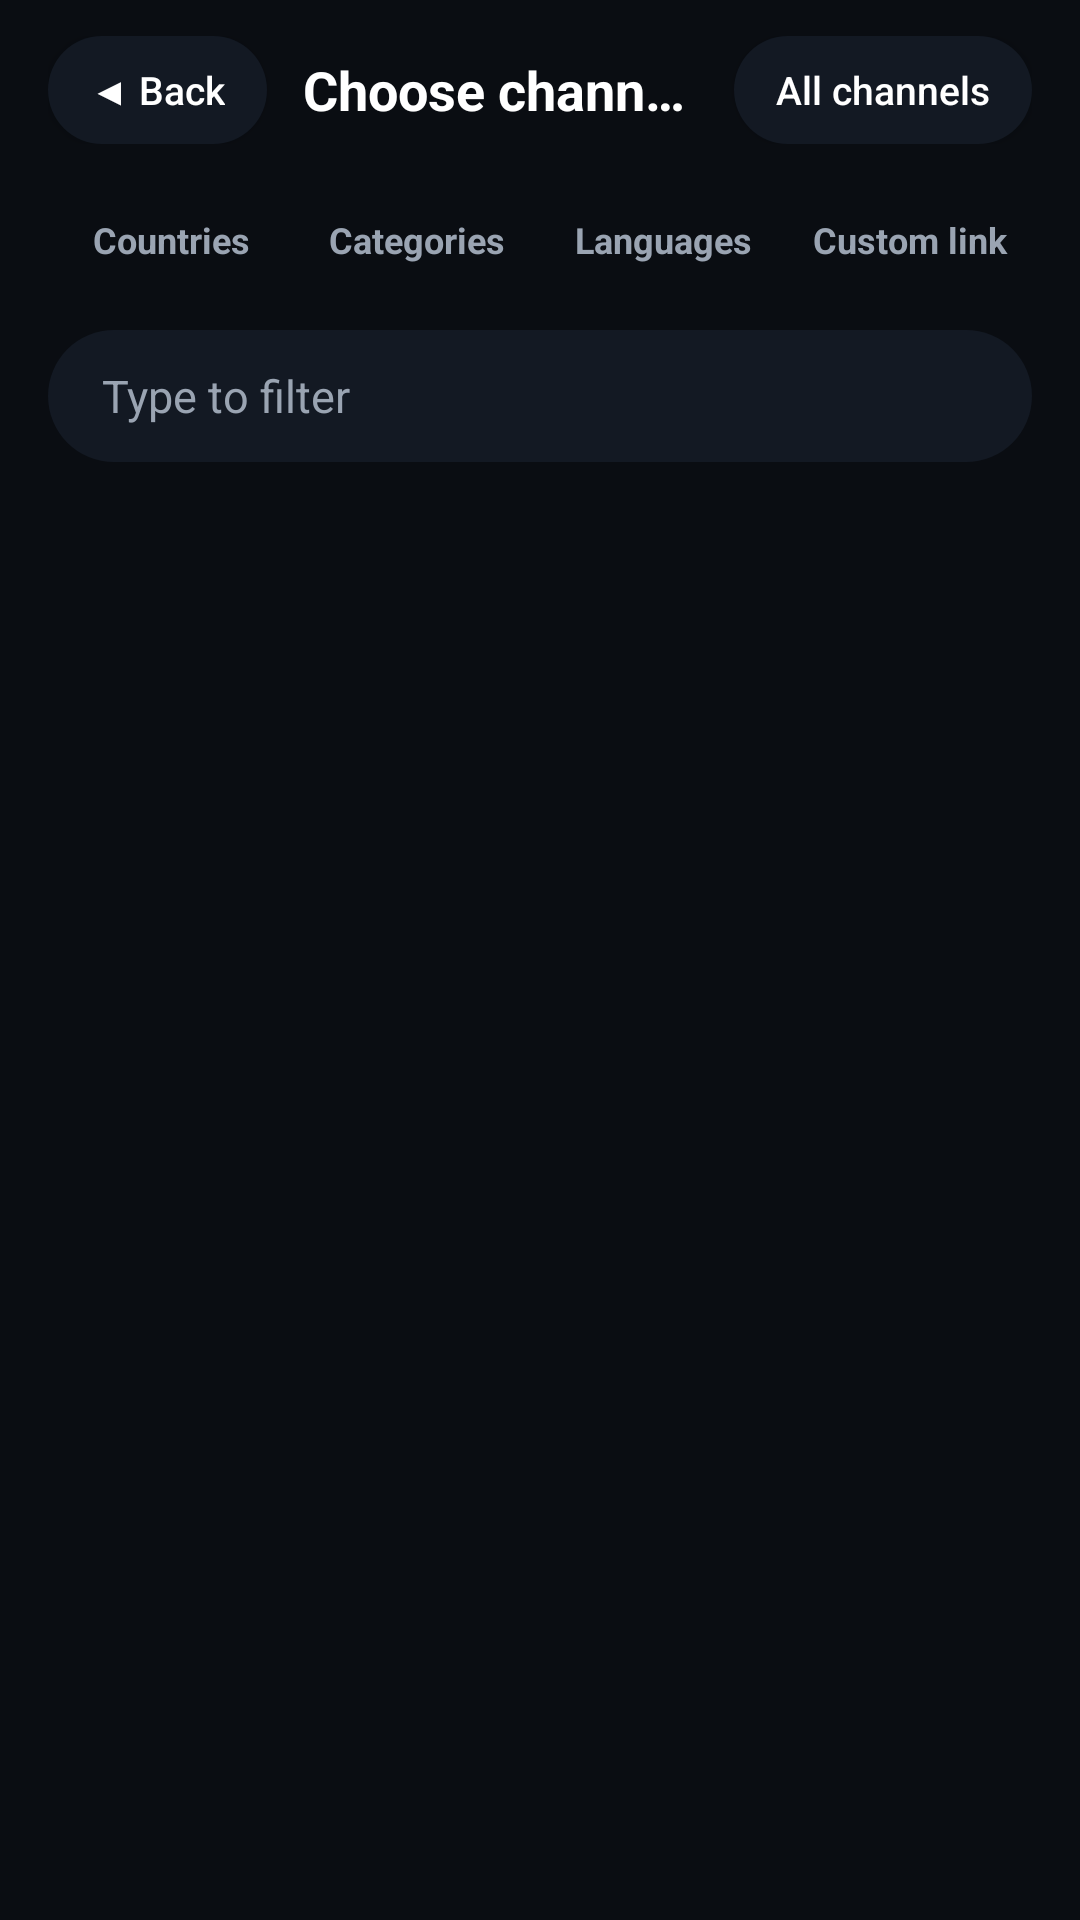

Produce the Android XML layout that renders to this screen, including the resource entries it uses.
<!-- AndroidManifest.xml: application theme Theme.FreeTV -->
<!-- res/layout/dialog_source.xml -->
<?xml version="1.0" encoding="utf-8"?>
<LinearLayout xmlns:android="http://schemas.android.com/apk/res/android"
    xmlns:tools="http://schemas.android.com/tools"
    android:layout_width="match_parent"
    android:layout_height="match_parent"
    android:background="@color/bg"
    android:orientation="vertical"
    android:paddingStart="16dp"
    android:paddingTop="12dp"
    android:paddingEnd="16dp">

    <LinearLayout
        android:layout_width="match_parent"
        android:layout_height="wrap_content"
        android:gravity="center_vertical"
        android:orientation="horizontal">

        <Button
            android:id="@+id/btnClose"
            style="@style/Btn"
            android:layout_width="wrap_content"
            android:layout_height="wrap_content"
            android:minHeight="36dp"
            android:paddingStart="14dp"
            android:paddingEnd="14dp"
            android:text="@string/back"
            android:textSize="13sp" />

        <TextView
            style="@style/Text.RowTitle"
            android:layout_width="0dp"
            android:layout_height="wrap_content"
            android:layout_marginStart="12dp"
            android:layout_weight="1"
            android:ellipsize="end"
            android:maxLines="1"
            android:text="@string/choose_source" />

        <Button
            android:id="@+id/btnAll"
            style="@style/Btn"
            android:layout_width="wrap_content"
            android:layout_height="wrap_content"
            android:layout_marginStart="8dp"
            android:minHeight="36dp"
            android:paddingStart="14dp"
            android:paddingEnd="14dp"
            android:text="@string/src_all"
            android:textSize="13sp" />
    </LinearLayout>

    <LinearLayout
        android:layout_width="match_parent"
        android:layout_height="wrap_content"
        android:layout_marginTop="10dp"
        android:baselineAligned="false"
        android:orientation="horizontal">

        <TextView
            android:id="@+id/tabCountries"
            style="@style/SourceTab"
            android:layout_width="0dp"
            android:layout_height="44dp"
            android:layout_marginStart="2dp"
            android:layout_marginEnd="2dp"
            android:layout_weight="1"
            android:text="@string/src_tab_countries" />

        <TextView
            android:id="@+id/tabCategories"
            style="@style/SourceTab"
            android:layout_width="0dp"
            android:layout_height="44dp"
            android:layout_marginStart="2dp"
            android:layout_marginEnd="2dp"
            android:layout_weight="1"
            android:text="@string/src_tab_categories" />

        <TextView
            android:id="@+id/tabLanguages"
            style="@style/SourceTab"
            android:layout_width="0dp"
            android:layout_height="44dp"
            android:layout_marginStart="2dp"
            android:layout_marginEnd="2dp"
            android:layout_weight="1"
            android:text="@string/src_tab_languages" />

        <TextView
            android:id="@+id/tabCustom"
            style="@style/SourceTab"
            android:layout_width="0dp"
            android:layout_height="44dp"
            android:layout_marginStart="2dp"
            android:layout_marginEnd="2dp"
            android:layout_weight="1"
            android:text="@string/src_tab_custom" />
    </LinearLayout>

    
    <LinearLayout
        android:id="@+id/listPanel"
        android:layout_width="match_parent"
        android:layout_height="0dp"
        android:layout_weight="1"
        android:orientation="vertical">

        <LinearLayout
            android:layout_width="match_parent"
            android:layout_height="wrap_content"
            android:layout_marginTop="8dp"
            android:gravity="center_vertical"
            android:orientation="horizontal">

            <EditText
                android:id="@+id/filterInput"
                android:layout_width="0dp"
                android:layout_height="wrap_content"
                android:layout_weight="1"
                android:background="@drawable/bg_button"
                android:gravity="center_vertical"
                android:hint="@string/src_filter_hint"
                android:imeOptions="actionSearch"
                android:inputType="text"
                android:maxLines="1"
                android:minHeight="44dp"
                android:paddingStart="18dp"
                android:paddingTop="8dp"
                android:paddingEnd="18dp"
                android:paddingBottom="8dp"
                android:textColor="@color/text"
                android:textColorHint="@color/text_dim"
                android:textSize="15sp" />

            <Button
                android:id="@+id/btnClearFilter"
                style="@style/Btn"
                android:layout_width="wrap_content"
                android:layout_height="wrap_content"
                android:layout_marginStart="8dp"
                android:contentDescription="@string/clear"
                android:text="✕"
                android:visibility="gone"
                tools:ignore="HardcodedText" />
        </LinearLayout>

        <FrameLayout
            android:layout_width="match_parent"
            android:layout_height="0dp"
            android:layout_marginTop="4dp"
            android:layout_weight="1">

            <androidx.recyclerview.widget.RecyclerView
                android:id="@+id/sourceList"
                android:layout_width="match_parent"
                android:layout_height="match_parent"
                android:clipToPadding="false"
                android:paddingTop="4dp"
                android:paddingBottom="24dp" />

            <TextView
                android:id="@+id/emptyText"
                android:layout_width="match_parent"
                android:layout_height="wrap_content"
                android:layout_gravity="center"
                android:gravity="center"
                android:padding="32dp"
                android:text="@string/src_none"
                android:textColor="@color/text_dim"
                android:textSize="16sp"
                android:visibility="gone" />
        </FrameLayout>
    </LinearLayout>

    
    <LinearLayout
        android:id="@+id/customPanel"
        android:layout_width="match_parent"
        android:layout_height="wrap_content"
        android:layout_marginTop="12dp"
        android:orientation="vertical"
        android:visibility="gone">

        <EditText
            android:id="@+id/urlInput"
            android:layout_width="match_parent"
            android:layout_height="wrap_content"
            android:background="@drawable/bg_button"
            android:gravity="center_vertical"
            android:hint="@string/custom_hint"
            android:imeOptions="actionDone"
            android:inputType="textUri"
            android:maxLines="1"
            android:minHeight="44dp"
            android:paddingStart="18dp"
            android:paddingTop="8dp"
            android:paddingEnd="18dp"
            android:paddingBottom="8dp"
            android:textColor="@color/text"
            android:textColorHint="@color/text_dim"
            android:textSize="15sp" />

        <Button
            android:id="@+id/btnLoad"
            style="@style/Btn"
            android:layout_width="wrap_content"
            android:layout_height="wrap_content"
            android:layout_marginTop="12dp"
            android:text="@string/load" />
    </LinearLayout>
</LinearLayout>
<!-- resources referenced by this layout -->
<resources>
  <color name="bg">#0A0D12</color>
  <color name="text">#FFFFFF</color>
  <color name="text_dim">#9AA4B2</color>
  <!-- drawable bg_button (drawable) -->
  <?xml version="1.0" encoding="utf-8"?>
  <selector xmlns:android="http://schemas.android.com/apk/res/android">
      <item android:state_focused="true">
          <shape android:shape="rectangle">
              <solid android:color="@color/surface_focus" />
              <stroke android:width="3dp" android:color="@color/accent" />
              <corners android:radius="22dp" />
          </shape>
      </item>
      <item android:state_pressed="true">
          <shape android:shape="rectangle">
              <solid android:color="@color/surface_focus" />
              <corners android:radius="22dp" />
          </shape>
      </item>
      <item>
          <shape android:shape="rectangle">
              <solid android:color="@color/surface" />
              <corners android:radius="22dp" />
          </shape>
      </item>
  </selector>
  <string name="back">◀ Back</string>
  <string name="choose_source">Choose channel source</string>
  <string name="clear">Clear</string>
  <string name="custom_hint">https://example.com/playlist.m3u</string>
  <string name="load">Load</string>
  <string name="src_all">All channels</string>
  <string name="src_filter_hint">Type to filter</string>
  <string name="src_none">Nothing matches.</string>
  <string name="src_tab_categories">Categories</string>
  <string name="src_tab_countries">Countries</string>
  <string name="src_tab_custom">Custom link</string>
  <string name="src_tab_languages">Languages</string>
  <style name="Btn" parent="Widget.AppCompat.Button">
          <item name="android:background">@drawable/bg_button</item>
          <item name="android:textColor">@color/text</item>
          <item name="android:textAllCaps">false</item>
          <item name="android:textSize">15sp</item>
          <item name="android:minHeight">44dp</item>
          <item name="android:minWidth">0dp</item>
          <item name="android:paddingStart">18dp</item>
          <item name="android:paddingEnd">18dp</item>
          <item name="android:focusable">true</item>
      </style>
  <style name="SourceTab" parent="">
          <item name="android:background">@drawable/bg_tab</item>
          <item name="android:clickable">true</item>
          <item name="android:focusable">true</item>
          <item name="android:defaultFocusHighlightEnabled">false</item>
          <item name="android:gravity">center</item>
          <item name="android:maxLines">1</item>
          <item name="android:ellipsize">end</item>
          <item name="android:paddingStart">4dp</item>
          <item name="android:paddingEnd">4dp</item>
          <item name="android:textColor">@color/text_dim</item>
          <item name="android:textSize">12sp</item>
          <item name="android:textStyle">bold</item>
      </style>
  <style name="Text.RowTitle" parent="">
          <item name="android:textSize">18sp</item>
          <item name="android:textStyle">bold</item>
          <item name="android:textColor">@color/text</item>
      </style>
  <style name="Theme.FreeTV" parent="Theme.AppCompat.NoActionBar">
          <item name="colorPrimary">@color/surface</item>
          <item name="colorPrimaryDark">@color/bg</item>
          <item name="colorAccent">@color/accent</item>
          <item name="android:windowBackground">@color/bg</item>
          <item name="android:statusBarColor">@color/bg</item>
          <item name="android:navigationBarColor">@color/bg</item>
      </style>
  <color name="surface_focus">#1C2533</color>
  <color name="accent">#02E1FE</color>
  <color name="surface">#131923</color>
</resources>
